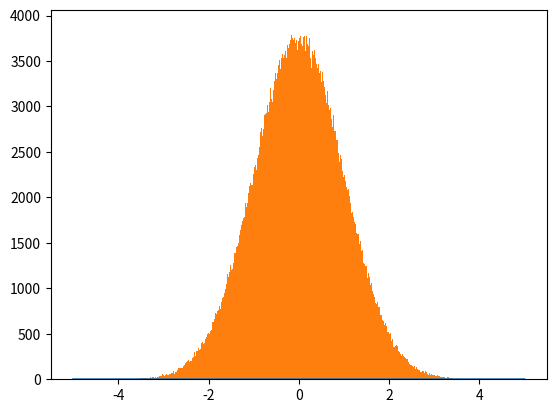

Here is the Python script that generated this plot: (Note: this script raises an exception after producing the figure.)
import numpy as np
from math import *
import matplotlib.pyplot as plt
import random

x = np.linspace(-5, 5, 10000)
y = 1.0 / (sqrt(2.0 * pi)) * np.exp(- x ** 2 / 2.0)
plt.plot(x, y)

numbers = []
random.seed(1234)
count = 0
while count < 1000000:
    x1 = 2.0 * random.random() - 1.0
    x2 = 2.0 * random.random() - 1.0
    w = x1 ** 2 + x2 ** 2
    if w < 1.0:
        w = sqrt((-2.0 * log(w)) / w)
        y1 = x1 * w
        y2 = x2 * w
        numbers.append(y1)
        numbers.append(y2)
        count += 2

n, bins, patches = plt.hist(numbers, 1000, normed=1, facecolor='g', alpha=0.3)
plt.show()

